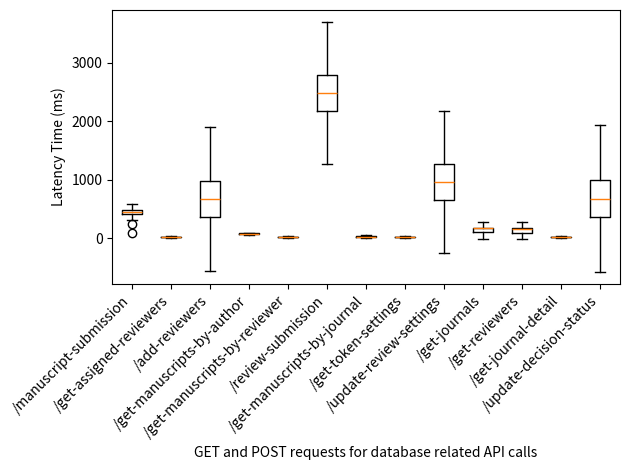

Reproduce this figure in Python. (Note: this script raises an exception after producing the figure.)
import matplotlib.pyplot as plt

stats = [
    {"label": "/manuscript-submission", "mean": 426.58, "q1": 416, "med": 446, "q3": 481, "Std. Dev.": 90.21, "iqr": 65, "Min": 82, "Max": 511, "whislo": 318.5, "whishi": 578.5, "fliers": [82, 246]}, 
    {"label": "/get-assigned-reviewers", "mean": 20.6, "q1": 16, "med": 20, "q3": 25, "Std. Dev.": 5.45, "iqr": 9, "Min": 12, "Max": 30, "whislo": 2.5, "whishi": 38.5, "fliers": []}, 
    {"label": "/add-reviewers", "mean": 673.08, "q1": 367, "med": 663, "q3": 982, "Std. Dev.": 354.69, "iqr": 615, "Min": 71, "Max": 1276, "whislo": -555.5, "whishi": 1904.5, "fliers": []}, 
    {"label": "/get-manuscripts-by-author", "mean": 77.1, "q1": 73, "med": 77, "q3": 81, "Std. Dev.": 3.66, "iqr": 8, "Min": 73, "Max": 83, "whislo": 61, "whishi": 93, "fliers": []}, 
    {"label": "/get-manuscripts-by-reviewer", "mean": 18.4, "q1": 14, "med": 17, "q3": 22, "Std. Dev.": 4.81, "iqr": 8, "Min": 13, "Max": 28, "whislo": 2, "whishi": 34, "fliers": []}, 
    {"label": "/review-submission", "mean": 2481.16, "q1": 2180, "med": 2479, "q3": 2785, "Std. Dev.": 352.55, "iqr": 605, "Min": 1877, "Max": 3071, "whislo": 1272.5, "whishi": 3692.5, "fliers": []}, 
    {"label": "/get-manuscripts-by-journal", "mean": 25.58, "q1": 20, "med": 27, "q3": 31, "Std. Dev.": 5.55, "iqr": 11, "Min": 16, "Max": 35, "whislo": 3.5, "whishi": 47.5, "fliers": []}, 
    {"label": "/get-token-settings", "mean": 17.3, "q1": 13, "med": 16, "q3": 22, "Std. Dev.": 4.57, "iqr": 9, "Min": 12, "Max": 25, "whislo": -0.5, "whishi": 35.5, "fliers": []}, 
    {"label": "/update-review-settings", "mean": 964.76, "q1": 657, "med": 956, "q3": 1268, "Std. Dev.": 351.42, "iqr": 611, "Min": 372, "Max": 1561, "whislo": -259.5, "whishi": 2184.5, "fliers": []}, 
    {"label": "/get-journals", "mean": 153.53, "q1": 98, "med": 166, "q3": 171, "Std. Dev.": 51.97, "iqr": 73, "Min": 93, "Max": 240, "whislo": -11.5, "whishi": 280.5, "fliers": []}, 
    {"label": "/get-reviewers", "mean": 146.5, "q1": 91, "med": 156, "q3": 167, "Std. Dev.": 52.34, "iqr": 76, "Min": 85, "Max": 233, "whislo": -23, "whishi": 281, "fliers": []}, 
    {"label": "/get-journal-detail", "mean": 15.9, "q1": 12, "med": 16, "q3": 19, "Std. Dev.": 3.37, "iqr": 7, "Min": 12, "Max": 23, "whislo": 1.5, "whishi": 29.5, "fliers": []}, 
    {"label": "/update-decision-status", "mean": 678.76, "q1": 366, "med": 664, "q3": 992, "Std. Dev.": 359.39, "iqr": 626, "Min": 73, "Max": 1285, "whislo": -573, "whishi": 1931, "fliers": []}
        ]

stats_get = [
    # {"label": "/manuscript-submission", "mean": 426.58, "q1": 416, "med": 446, "q3": 481, "Std. Dev.": 90.21, "iqr": 65, "Min": 82, "Max": 511, "whislo": 318.5, "whishi": 578.5, "fliers": [82, 246]}, 
    {"label": "/get-assigned-reviewers", "mean": 20.6, "q1": 16, "med": 20, "q3": 25, "Std. Dev.": 5.45, "iqr": 9, "Min": 12, "Max": 30, "whislo": 2.5, "whishi": 38.5, "fliers": []}, 
    # {"label": "/add-reviewers", "mean": 673.08, "q1": 367, "med": 663, "q3": 982, "Std. Dev.": 354.69, "iqr": 615, "Min": 71, "Max": 1276, "whislo": -555.5, "whishi": 1904.5, "fliers": []}, 
    {"label": "/get-manuscripts-by-author", "mean": 77.1, "q1": 73, "med": 77, "q3": 81, "Std. Dev.": 3.66, "iqr": 8, "Min": 73, "Max": 83, "whislo": 61, "whishi": 93, "fliers": []}, 
    {"label": "/get-manuscripts-by-reviewer", "mean": 18.4, "q1": 14, "med": 17, "q3": 22, "Std. Dev.": 4.81, "iqr": 8, "Min": 13, "Max": 28, "whislo": 2, "whishi": 34, "fliers": []}, 
    # {"label": "/review-submission", "mean": 2481.16, "q1": 2180, "med": 2479, "q3": 2785, "Std. Dev.": 352.55, "iqr": 605, "Min": 1877, "Max": 3071, "whislo": 1272.5, "whishi": 3692.5, "fliers": []}, 
    {"label": "/get-manuscripts-by-journal", "mean": 25.58, "q1": 20, "med": 27, "q3": 31, "Std. Dev.": 5.55, "iqr": 11, "Min": 16, "Max": 35, "whislo": 3.5, "whishi": 47.5, "fliers": []}, 
    {"label": "/get-token-settings", "mean": 17.3, "q1": 13, "med": 16, "q3": 22, "Std. Dev.": 4.57, "iqr": 9, "Min": 12, "Max": 25, "whislo": -0.5, "whishi": 35.5, "fliers": []}, 
    # {"label": "/update-review-settings", "mean": 964.76, "q1": 657, "med": 956, "q3": 1268, "Std. Dev.": 351.42, "iqr": 611, "Min": 372, "Max": 1561, "whislo": -259.5, "whishi": 2184.5, "fliers": []}, 
    {"label": "/get-journals", "mean": 153.53, "q1": 98, "med": 166, "q3": 171, "Std. Dev.": 51.97, "iqr": 73, "Min": 93, "Max": 240, "whislo": -11.5, "whishi": 280.5, "fliers": []}, 
    {"label": "/get-reviewers", "mean": 146.5, "q1": 91, "med": 156, "q3": 167, "Std. Dev.": 52.34, "iqr": 76, "Min": 85, "Max": 233, "whislo": -23, "whishi": 281, "fliers": []}, 
    {"label": "/get-journal-detail", "mean": 15.9, "q1": 12, "med": 16, "q3": 19, "Std. Dev.": 3.37, "iqr": 7, "Min": 12, "Max": 23, "whislo": 1.5, "whishi": 29.5, "fliers": []}, 
    # {"label": "/update-decision-status", "mean": 678.76, "q1": 366, "med": 664, "q3": 992, "Std. Dev.": 359.39, "iqr": 626, "Min": 73, "Max": 1285, "whislo": -573, "whishi": 1931, "fliers": []}
        ]

stats_post = [
    {"label": "/manuscript-submission", "mean": 426.58, "q1": 416, "med": 446, "q3": 481, "Std. Dev.": 90.21, "iqr": 65, "Min": 82, "Max": 511, "whislo": 318.5, "whishi": 578.5, "fliers": [82, 246]}, 
    # {"label": "/get-assigned-reviewers", "mean": 20.6, "q1": 16, "med": 20, "q3": 25, "Std. Dev.": 5.45, "iqr": 9, "Min": 12, "Max": 30, "whislo": 2.5, "whishi": 38.5, "fliers": []}, 
    {"label": "/add-reviewers", "mean": 673.08, "q1": 367, "med": 663, "q3": 982, "Std. Dev.": 354.69, "iqr": 615, "Min": 71, "Max": 1276, "whislo": -555.5, "whishi": 1904.5, "fliers": []}, 
    # {"label": "/get-manuscripts-by-author", "mean": 77.1, "q1": 73, "med": 77, "q3": 81, "Std. Dev.": 3.66, "iqr": 8, "Min": 73, "Max": 83, "whislo": 61, "whishi": 93, "fliers": []}, 
    # {"label": "/get-manuscripts-by-reviewer", "mean": 18.4, "q1": 14, "med": 17, "q3": 22, "Std. Dev.": 4.81, "iqr": 8, "Min": 13, "Max": 28, "whislo": 2, "whishi": 34, "fliers": []}, 
    {"label": "/review-submission", "mean": 2481.16, "q1": 2180, "med": 2479, "q3": 2785, "Std. Dev.": 352.55, "iqr": 605, "Min": 1877, "Max": 3071, "whislo": 1272.5, "whishi": 3692.5, "fliers": []}, 
    # {"label": "/get-manuscripts-by-journal", "mean": 25.58, "q1": 20, "med": 27, "q3": 31, "Std. Dev.": 5.55, "iqr": 11, "Min": 16, "Max": 35, "whislo": 3.5, "whishi": 47.5, "fliers": []}, 
    # {"label": "/get-token-settings", "mean": 17.3, "q1": 13, "med": 16, "q3": 22, "Std. Dev.": 4.57, "iqr": 9, "Min": 12, "Max": 25, "whislo": -0.5, "whishi": 35.5, "fliers": []}, 
    {"label": "/update-review-settings", "mean": 964.76, "q1": 657, "med": 956, "q3": 1268, "Std. Dev.": 351.42, "iqr": 611, "Min": 372, "Max": 1561, "whislo": -259.5, "whishi": 2184.5, "fliers": []}, 
    # {"label": "/get-journals", "mean": 153.53, "q1": 98, "med": 166, "q3": 171, "Std. Dev.": 51.97, "iqr": 73, "Min": 93, "Max": 240, "whislo": -11.5, "whishi": 280.5, "fliers": []}, 
    # {"label": "/get-reviewers", "mean": 146.5, "q1": 91, "med": 156, "q3": 167, "Std. Dev.": 52.34, "iqr": 76, "Min": 85, "Max": 233, "whislo": -23, "whishi": 281, "fliers": []}, 
    # {"label": "/get-journal-detail", "mean": 15.9, "q1": 12, "med": 16, "q3": 19, "Std. Dev.": 3.37, "iqr": 7, "Min": 12, "Max": 23, "whislo": 1.5, "whishi": 29.5, "fliers": []}, 
    {"label": "/update-decision-status", "mean": 678.76, "q1": 366, "med": 664, "q3": 992, "Std. Dev.": 359.39, "iqr": 626, "Min": 73, "Max": 1285, "whislo": -573, "whishi": 1931, "fliers": []}
        ]


_, ax = plt.subplots()
# ax.bxp(stats_get, showfliers=True)
# # plt.show()

# # plot attributes
# plt.xticks(rotation=45, ha='right')
# plt.xlabel("GET requests for database related API calls")
# plt.ylabel("Latency Time (ms)")
# plt.grid(visible=False)

# # save the figure as a vectorized image for quality
# plt_filename = "db_latency_get_box_plot.eps"
# plt.tight_layout()
# plt.savefig(plt_filename, format="eps", dpi=1200)
# plt.show()

ax.bxp(stats, showfliers=True)
plt.xticks(rotation=45, ha='right')
plt.xlabel("GET and POST requests for database related API calls")
plt.ylabel("Latency Time (ms)")
plt.grid(visible=False)
# plt.figure(figsize=(5, 4))
plt_filename = "box/db_latency_box_plot.eps"
plt.tight_layout()

plt.savefig(plt_filename, format="eps", dpi=1200)
plt.show()